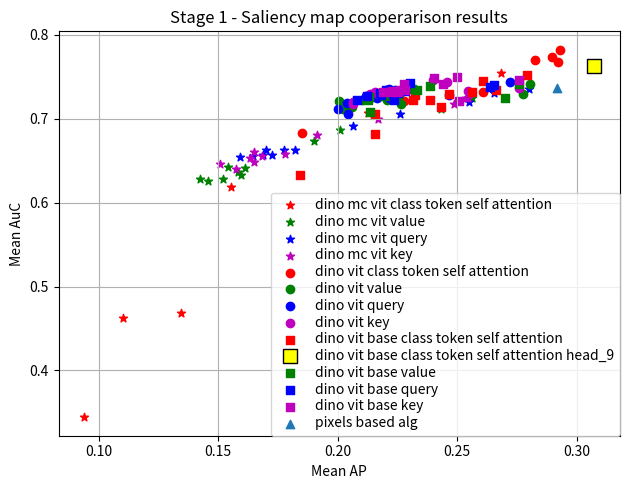

Write the Python code that produced this figure. (Note: this script raises an exception after producing the figure.)
import matplotlib.pyplot as plt
results_dict = {
  "dino_mc_vit": {
    "class_token_self_attention": {
      "head_3": {
        "mean_ap": 0.2006718484110813,
        "mean_auc": 0.7173344997631526
      },
      "head_4": {
        "mean_ap": 0.11001449140072203,
        "mean_auc": 0.4625681376245057
      },
      "head_0": {
        "mean_ap": 0.2127207505146175,
        "mean_auc": 0.706479919253426
      },
      "head_2": {
        "mean_ap": 0.0939133557308552,
        "mean_auc": 0.34416166350309085
      },
      "head_5": {
        "mean_ap": 0.2681803871304615,
        "mean_auc": 0.7541527601510805
      },
      "head_1": {
        "mean_ap": 0.13435654058671934,
        "mean_auc": 0.4683265370495553
      },
      "head_6": {
        "mean_ap": 0.15549944204925112,
        "mean_auc": 0.6183256887402627
      }
    },
    "value": {
      "layer_3": {
        "mean_ap": 0.20078690112249115,
        "mean_auc": 0.6861858022322281
      },
      "layer_11": {
        "mean_ap": 0.14238835341864398,
        "mean_auc": 0.6281692572399276
      },
      "layer_2": {
        "mean_ap": 0.24324714174374845,
        "mean_auc": 0.7115718430793239
      },
      "layer_1": {
        "mean_ap": 0.25640076905547116,
        "mean_auc": 0.7246030177391729
      },
      "layer_5": {
        "mean_ap": 0.1596803803797833,
        "mean_auc": 0.6329611058985273
      },
      "layer_7": {
        "mean_ap": 0.15845409971193347,
        "mean_auc": 0.6362713241263318
      },
      "layer_10": {
        "mean_ap": 0.15408017230558313,
        "mean_auc": 0.6420993348631292
      },
      "layer_0": {
        "mean_ap": 0.25460137406466843,
        "mean_auc": 0.7243955304058339
      },
      "layer_4": {
        "mean_ap": 0.1902738038456079,
        "mean_auc": 0.6729622878915873
      },
      "layer_9": {
        "mean_ap": 0.14559363773968767,
        "mean_auc": 0.625335316312893
      },
      "layer_6": {
        "mean_ap": 0.16136315070143278,
        "mean_auc": 0.6413262821347857
      },
      "layer_8": {
        "mean_ap": 0.15219871560934306,
        "mean_auc": 0.6280098528406639
      }
    },
    "query": {
      "layer_3": {
        "mean_ap": 0.22592656002360156,
        "mean_auc": 0.7056395503473917
      },
      "layer_11": {
        "mean_ap": 0.15904432985995492,
        "mean_auc": 0.6544114604481364
      },
      "layer_2": {
        "mean_ap": 0.25494433590447285,
        "mean_auc": 0.7203661809903351
      },
      "layer_1": {
        "mean_ap": 0.28004039220672916,
        "mean_auc": 0.7356198999196772
      },
      "layer_5": {
        "mean_ap": 0.18223337108255042,
        "mean_auc": 0.6622069683353037
      },
      "layer_7": {
        "mean_ap": 0.17252479710614113,
        "mean_auc": 0.65691250682491
      },
      "layer_10": {
        "mean_ap": 0.17001924410607883,
        "mean_auc": 0.6623872556465616
      },
      "layer_0": {
        "mean_ap": 0.265473827000812,
        "mean_auc": 0.7306103920846898
      },
      "layer_4": {
        "mean_ap": 0.20658906940438118,
        "mean_auc": 0.6910324205978738
      },
      "layer_9": {
        "mean_ap": 0.16467782868252254,
        "mean_auc": 0.6552889155203809
      },
      "layer_6": {
        "mean_ap": 0.17759347724579091,
        "mean_auc": 0.662465711390042
      },
      "layer_8": {
        "mean_ap": 0.1685503942190043,
        "mean_auc": 0.6570475706493205
      }
    },
    "key": {
      "layer_3": {
        "mean_ap": 0.21683237478519118,
        "mean_auc": 0.699684036383091
      },
      "layer_11": {
        "mean_ap": 0.15057367395201193,
        "mean_auc": 0.6464845113633815
      },
      "layer_2": {
        "mean_ap": 0.24880590748226236,
        "mean_auc": 0.7173765342219114
      },
      "layer_1": {
        "mean_ap": 0.25367779115262173,
        "mean_auc": 0.7251311346895963
      },
      "layer_5": {
        "mean_ap": 0.1777996671762443,
        "mean_auc": 0.6575453004066294
      },
      "layer_7": {
        "mean_ap": 0.1649443847739371,
        "mean_auc": 0.6487850242415399
      },
      "layer_10": {
        "mean_ap": 0.1650165060449457,
        "mean_auc": 0.6602495357448402
      },
      "layer_0": {
        "mean_ap": 0.2544490729560381,
        "mean_auc": 0.7252656834297804
      },
      "layer_4": {
        "mean_ap": 0.1915230331126773,
        "mean_auc": 0.680954542812701
      },
      "layer_9": {
        "mean_ap": 0.16343795053727012,
        "mean_auc": 0.653499016622451
      },
      "layer_6": {
        "mean_ap": 0.16823057316340728,
        "mean_auc": 0.6550299151078715
      },
      "layer_8": {
        "mean_ap": 0.15751075783524845,
        "mean_auc": 0.6401670248474873
      }
    }
  },

  "dino_vit": {
    "class_token_self_attention": {
      "head_3": {
        "mean_ap": 0.2609123323131377,
        "mean_auc": 0.731582631298581
      },
      "head_4": {
        "mean_ap": 0.29322375417465973,
        "mean_auc": 0.7822934060246067
      },
      "head_0": {
        "mean_ap": 0.28971697406749786,
        "mean_auc": 0.7738175650410908
      },
      "head_2": {
        "mean_ap": 0.2923874867593208,
        "mean_auc": 0.7676015095698814
      },
      "head_5": {
        "mean_ap": 0.18506273073796184,
        "mean_auc": 0.6825550234610329
      },
      "head_1": {
        "mean_ap": 0.22760218363918075,
        "mean_auc": 0.7210873554926361
      },
      "head_6": {
        "mean_ap": 0.2826472778265671,
        "mean_auc": 0.7695482481148405
      }
    },
    "value": {
      "layer_3": {
        "mean_ap": 0.2208165776551409,
        "mean_auc": 0.7219181992640911
      },
      "layer_11": {
        "mean_ap": 0.22585534689047831,
        "mean_auc": 0.728675466844254
      },
      "layer_2": {
        "mean_ap": 0.22658908563099397,
        "mean_auc": 0.7172382686918706
      },
      "layer_1": {
        "mean_ap": 0.2774456049580633,
        "mean_auc": 0.7298493191920055
      },
      "layer_5": {
        "mean_ap": 0.20038882233505445,
        "mean_auc": 0.7216012531560242
      },
      "layer_7": {
        "mean_ap": 0.2036195599439403,
        "mean_auc": 0.7163796405979741
      },
      "layer_10": {
        "mean_ap": 0.2232354493368081,
        "mean_auc": 0.7304349404137565
      },
      "layer_0": {
        "mean_ap": 0.28054946448318907,
        "mean_auc": 0.7417582171937736
      },
      "layer_4": {
        "mean_ap": 0.2117609824280564,
        "mean_auc": 0.7257350986631298
      },
      "layer_9": {
        "mean_ap": 0.2060016919575704,
        "mean_auc": 0.713436314846608
      },
      "layer_6": {
        "mean_ap": 0.21007893881299675,
        "mean_auc": 0.7224536558484742
      },
      "layer_8": {
        "mean_ap": 0.20203730114330606,
        "mean_auc": 0.7120075101925288
      }
    },
    "query": {
      "layer_3": {
        "mean_ap": 0.22138225879847898,
        "mean_auc": 0.7248835625514458
      },
      "layer_11": {
        "mean_ap": 0.21661340901268358,
        "mean_auc": 0.7244449872720046
      },
      "layer_2": {
        "mean_ap": 0.20442044210222837,
        "mean_auc": 0.7061906672539704
      },
      "layer_1": {
        "mean_ap": 0.24655120324357258,
        "mean_auc": 0.7279889549600667
      },
      "layer_5": {
        "mean_ap": 0.22140762440644754,
        "mean_auc": 0.7357898223564624
      },
      "layer_7": {
        "mean_ap": 0.21177783449827123,
        "mean_auc": 0.7275305511617052
      },
      "layer_10": {
        "mean_ap": 0.21428717680812934,
        "mean_auc": 0.7257626575756733
      },
      "layer_0": {
        "mean_ap": 0.2719974962139788,
        "mean_auc": 0.743523056148998
      },
      "layer_4": {
        "mean_ap": 0.22391727174864698,
        "mean_auc": 0.7339509807335534
      },
      "layer_9": {
        "mean_ap": 0.20008837616986894,
        "mean_auc": 0.7120291178977524
      },
      "layer_6": {
        "mean_ap": 0.220055091088364,
        "mean_auc": 0.7336328230507604
      },
      "layer_8": {
        "mean_ap": 0.20385961634979385,
        "mean_auc": 0.7188154374493498
      }
    },
    "key": {
      "layer_3": {
        "mean_ap": 0.2458667987491717,
        "mean_auc": 0.7437961578952761
      },
      "layer_11": {
        "mean_ap": 0.21986891346762893,
        "mean_auc": 0.7281189072501628
      },
      "layer_2": {
        "mean_ap": 0.22273366111459467,
        "mean_auc": 0.7254938625377134
      },
      "layer_1": {
        "mean_ap": 0.25441156075240806,
        "mean_auc": 0.732853949861143
      },
      "layer_5": {
        "mean_ap": 0.22980044173693584,
        "mean_auc": 0.7417170981639893
      },
      "layer_7": {
        "mean_ap": 0.21365796455871558,
        "mean_auc": 0.7290760206466491
      },
      "layer_10": {
        "mean_ap": 0.21692159385901247,
        "mean_auc": 0.7293104140506145
      },
      "layer_0": {
        "mean_ap": 0.2759194033634597,
        "mean_auc": 0.7366057450194924
      },
      "layer_4": {
        "mean_ap": 0.239770511550981,
        "mean_auc": 0.7462518484036258
      },
      "layer_9": {
        "mean_ap": 0.2062754209481703,
        "mean_auc": 0.7174139835416096
      },
      "layer_6": {
        "mean_ap": 0.2157608385471938,
        "mean_auc": 0.7322015730860036
      },
      "layer_8": {
        "mean_ap": 0.20644436624666757,
        "mean_auc": 0.7204028016871484
      }
    }
  },
  "dino_vit_base": {
    "class_token_self_attention": {
      "head_12": {
        "mean_ap": 0.24641258137007377,
        "mean_auc": 0.7288659681383393
      },
      "head_7": {
        "mean_ap": 0.2316406030629885,
        "mean_auc": 0.7224776679181841
      },
      "head_3": {
        "mean_ap": 0.23882465326585917,
        "mean_auc": 0.7221956535614028
      },
      "head_4": {
        "mean_ap": 0.24306581025732557,
        "mean_auc": 0.7139918864563554
      },
      "head_10": {
        "mean_ap": 0.2154048213679011,
        "mean_auc": 0.6821023738513834
      },
      "head_0": {
        "mean_ap": 0.2793113556234046,
        "mean_auc": 0.7522516146218418
      },
      "head_2": {
        "mean_ap": 0.26615665197821586,
        "mean_auc": 0.7347357031866067
      },
      "head_5": {
        "mean_ap": 0.25606055631384717,
        "mean_auc": 0.7314705619100926
      },
      "head_11": {
        "mean_ap": 0.18437034768704658,
        "mean_auc": 0.633406976986366
      },
      "head_9": {
        "mean_ap": 0.30744630957443214,
        "mean_auc": 0.7630694253314728
      },
      "head_1": {
        "mean_ap": 0.26065493827790176,
        "mean_auc": 0.7444442348581805
      },
      "head_8": {
        "mean_ap": 0.2155548837991335,
        "mean_auc": 0.7060144699035042
      },
      "head_6": {
        "mean_ap": 0.23246846218823844,
        "mean_auc": 0.7281561994329943
      }
    },
    "value": {
      "layer_11": {
        "mean_ap": 0.2332081510312643,
        "mean_auc": 0.7347622821899841
      },
      "layer_2": {
        "mean_ap": 0.21361921017313887,
        "mean_auc": 0.7077770980562312
      },
      "layer_1": {
        "mean_ap": 0.26989391544006336,
        "mean_auc": 0.7241502893514014
      },
      "layer_5": {
        "mean_ap": 0.21305211429284127,
        "mean_auc": 0.7252905778006041
      },
      "layer_7": {
        "mean_ap": 0.21943383824895168,
        "mean_auc": 0.7274766837197743
      },
      "layer_10": {
        "mean_ap": 0.23855910450809414,
        "mean_auc": 0.738716547799967
      },
      "layer_0": {
        "mean_ap": 0.27598914741491315,
        "mean_auc": 0.741576569153576
      },
      "layer_4": {
        "mean_ap": 0.2218072263531242,
        "mean_auc": 0.7326688099247285
      },
      "layer_9": {
        "mean_ap": 0.2311119343271117,
        "mean_auc": 0.7352064676058199
      },
      "layer_6": {
        "mean_ap": 0.21262057477427815,
        "mean_auc": 0.7221005267519185
      },
      "layer_8": {
        "mean_ap": 0.2225748647665086,
        "mean_auc": 0.7279903391948167
      }
    },
    "query": {
      "layer_3": {
        "mean_ap": 0.2281194804232948,
        "mean_auc": 0.7329662617413243
      },
      "layer_11": {
        "mean_ap": 0.22314495098856652,
        "mean_auc": 0.7290577934988209
      },
      "layer_2": {
        "mean_ap": 0.22343446960471844,
        "mean_auc": 0.7224014404448696
      },
      "layer_1": {
        "mean_ap": 0.26352221216443567,
        "mean_auc": 0.7377487469187547
      },
      "layer_5": {
        "mean_ap": 0.22013545022651487,
        "mean_auc": 0.7344886144688655
      },
      "layer_7": {
        "mean_ap": 0.21246413637916056,
        "mean_auc": 0.7274678544764906
      },
      "layer_10": {
        "mean_ap": 0.22533043353026666,
        "mean_auc": 0.731045669276315
      },
      "layer_0": {
        "mean_ap": 0.2653864699037066,
        "mean_auc": 0.7404436094499677
      },
      "layer_4": {
        "mean_ap": 0.2303241208060909,
        "mean_auc": 0.7420725997667377
      },
      "layer_9": {
        "mean_ap": 0.21826938651941374,
        "mean_auc": 0.7284952403555063
      },
      "layer_6": {
        "mean_ap": 0.2176037061728961,
        "mean_auc": 0.7306327937765721
      },
      "layer_8": {
        "mean_ap": 0.20789145406807905,
        "mean_auc": 0.7220516806250338
      }
    },
    "key": {
      "layer_3": {
        "mean_ap": 0.25008368357585437,
        "mean_auc": 0.749151343000248
      },
      "layer_11": {
        "mean_ap": 0.22529385368097612,
        "mean_auc": 0.7321913530761895
      },
      "layer_2": {
        "mean_ap": 0.24390957138310762,
        "mean_auc": 0.741924611846754
      },
      "layer_1": {
        "mean_ap": 0.2756622892007328,
        "mean_auc": 0.7462922904571275
      },
      "layer_5": {
        "mean_ap": 0.22767261438516087,
        "mean_auc": 0.7408431925077014
      },
      "layer_7": {
        "mean_ap": 0.2190563541506238,
        "mean_auc": 0.7319343506936473
      },
      "layer_10": {
        "mean_ap": 0.2282396510063621,
        "mean_auc": 0.7336809034727364
      },
      "layer_0": {
        "mean_ap": 0.25071837876294095,
        "mean_auc": 0.7217066696283629
      },
      "layer_4": {
        "mean_ap": 0.24021624322688676,
        "mean_auc": 0.7484456755177813
      },
      "layer_9": {
        "mean_ap": 0.2262393664469446,
        "mean_auc": 0.7345781858876758
      },
      "layer_6": {
        "mean_ap": 0.22257543128438806,
        "mean_auc": 0.7329419411425844
      },
      "layer_8": {
        "mean_ap": 0.22279436767719457,
        "mean_auc": 0.7318298336159819
      }
    }
  }
}
pixels_based_alg={
      "mean_ap": 0.29188449940164707,
      "mean_auc": 0.736533193564452
  }


plt.figure()
model_type_marker = ['*', 'o', 's']
method_types_colors = ['r', 'g', 'b', 'm']

seen_labels = set()

for (model_name, model_methods), marker_symbol in zip(results_dict.items(), model_type_marker):
    for (method_type, method_data), curr_color  in zip(model_methods.items(), method_types_colors):
        for stage, stage_data in method_data.items():
            mean_ap = stage_data["mean_ap"]
            mean_auc = stage_data["mean_auc"]
            model_label = model_name.replace("_", " ")
            method_label = method_type.replace("_", " ")
            if f"{model_label} {method_label}" not in seen_labels:
                plt.scatter(mean_ap, mean_auc, label=f"{model_label} {method_label}", marker=marker_symbol, c=curr_color)
                seen_labels.add(f"{model_label} {method_label}")
            elif model_label == 'dino vit base' and method_label == 'class token self attention' and stage == 'head_9':
                plt.scatter(mean_ap, mean_auc, label=f"{model_label} {method_label} {stage}", marker=marker_symbol,
                            c='yellow', s=100, edgecolors='black')
            else:
              plt.scatter(mean_ap, mean_auc, marker=marker_symbol, c=curr_color)
mean_ap_pixels_based = pixels_based_alg['mean_ap']
mean_auc_pixels_based = pixels_based_alg['mean_auc']
plt.scatter(mean_ap_pixels_based, mean_auc_pixels_based, label=f"pixels based alg", marker='^')
plt.legend(loc='lower right', bbox_to_anchor=(1, 0), borderaxespad=0, labelspacing=0.2)
plt.xlabel("Mean AP")
plt.ylabel("Mean AuC")
fig = plt.gcf()
# fig.set_size_inches((10, 10))
# plt.legend(bbox_to_anchor=(1.04, 0.5), loc="center left", borderaxespad=0)
plt.grid(True)
plt.tight_layout()
plt.title('Stage 1 - Saliency map cooperarison results')
plt.savefig("../figures_for_paper/00_figure_of_auc_and_ap_for_methods_stage_1_comparison.pdf", format='pdf')




